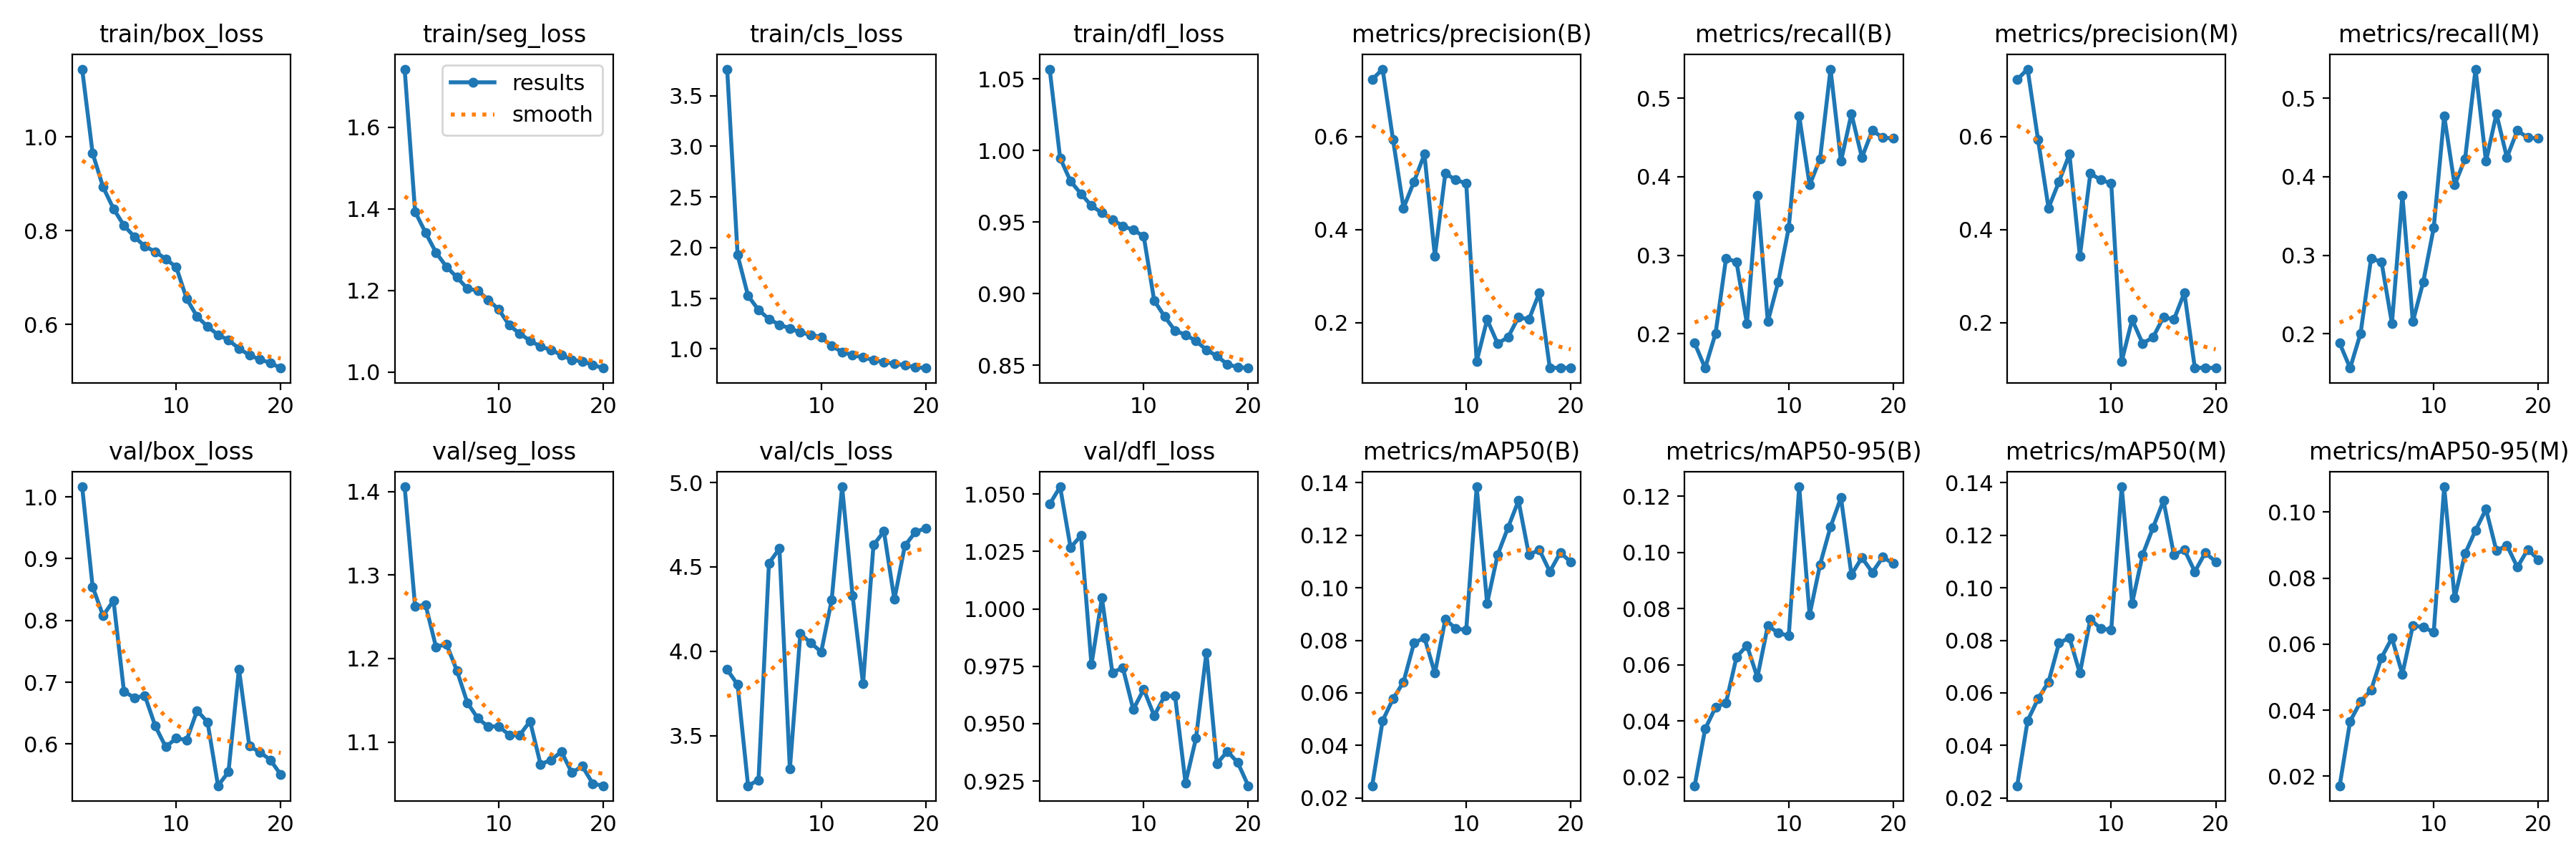

Source data for this figure (header and first rows):
epoch, time, train/box_loss, train/seg_loss, train/cls_loss, train/dfl_loss, metrics/precision(B), metrics/recall(B), metrics/mAP50(B), metrics/mAP50-95(B), metrics/precision(M), metrics/recall(M), metrics/mAP50(M), metrics/mAP50-95(M), val/box_loss, val/seg_loss, val/cls_loss, val/dfl_loss, lr/pg0, lr/pg1, lr/pg2
1, 56.56, 1.145, 1.743, 3.762, 1.057, 0.7222, 0.188, 0.0247, 0.01697, 0.7222, 0.188, 0.0247, 0.01711, 1.016, 1.406, 3.892, 1.046, 0.0001226, 0.0001226, 0.0001226
2, 109.6, 0.9656, 1.393, 1.925, 0.9947, 0.7446, 0.1564, 0.04946, 0.03717, 0.7446, 0.1564, 0.04946, 0.03665, 0.8547, 1.262, 3.803, 1.053, 0.0002337, 0.0002337, 0.0002337
3, 163.3, 0.8934, 1.342, 1.524, 0.9785, 0.5926, 0.2006, 0.05778, 0.04491, 0.5926, 0.2006, 0.05778, 0.04257, 0.8077, 1.264, 3.203, 1.027, 0.0003327, 0.0003327, 0.0003327
4, 216.2, 0.847, 1.293, 1.384, 0.9697, 0.4463, 0.2958, 0.06417, 0.04653, 0.4463, 0.2958, 0.06417, 0.04607, 0.8323, 1.214, 3.238, 1.032, 0.0003151, 0.0003151, 0.0003151
5, 269.3, 0.811, 1.258, 1.294, 0.9614, 0.5027, 0.2916, 0.07892, 0.06274, 0.5027, 0.2916, 0.07892, 0.0559, 0.6851, 1.217, 4.523, 0.9757, 0.0002967, 0.0002967, 0.0002967
6, 322.4, 0.7872, 1.232, 1.238, 0.9564, 0.5617, 0.2132, 0.08104, 0.06695, 0.5617, 0.2132, 0.08104, 0.06184, 0.6749, 1.185, 4.608, 1.005, 0.0002784, 0.0002784, 0.0002784
7, 375, 0.7664, 1.205, 1.203, 0.9517, 0.3429, 0.3762, 0.06749, 0.05556, 0.3429, 0.3762, 0.06749, 0.05094, 0.6782, 1.147, 3.303, 0.9722, 0.0002601, 0.0002601, 0.0002601
8, 427.6, 0.7553, 1.2, 1.162, 0.9473, 0.5205, 0.2155, 0.08801, 0.07398, 0.5205, 0.2155, 0.08801, 0.06561, 0.629, 1.128, 4.105, 0.9744, 0.0002418, 0.0002418, 0.0002418
9, 489.4, 0.7395, 1.177, 1.14, 0.9444, 0.5067, 0.2663, 0.08445, 0.07137, 0.5067, 0.2663, 0.08445, 0.06517, 0.5953, 1.118, 4.05, 0.9562, 0.0002235, 0.0002235, 0.0002235
10, 542.3, 0.7225, 1.153, 1.115, 0.9402, 0.4993, 0.335, 0.08397, 0.07035, 0.4993, 0.335, 0.08397, 0.06359, 0.6094, 1.119, 3.997, 0.965, 0.0002052, 0.0002052, 0.0002052
11, 592, 0.6547, 1.115, 1.029, 0.8952, 0.1167, 0.4775, 0.1384, 0.1234, 0.1167, 0.4775, 0.1384, 0.1076, 0.6066, 1.108, 4.304, 0.9535, 0.0001868, 0.0001868, 0.0001868
12, 640.7, 0.6165, 1.094, 0.9688, 0.8841, 0.2066, 0.3895, 0.09406, 0.07785, 0.2066, 0.3895, 0.09406, 0.07397, 0.6542, 1.108, 4.975, 0.962, 0.0001685, 0.0001685, 0.0001685
13, 688.9, 0.5954, 1.077, 0.9397, 0.8741, 0.1553, 0.4229, 0.1125, 0.09575, 0.1553, 0.4229, 0.1125, 0.08739, 0.6354, 1.125, 4.329, 0.962, 0.0001502, 0.0001502, 0.0001502
14, 736.9, 0.5775, 1.062, 0.9146, 0.8713, 0.1685, 0.537, 0.1229, 0.1092, 0.1685, 0.537, 0.1229, 0.09446, 0.5325, 1.073, 3.808, 0.9242, 0.0001319, 0.0001319, 0.0001319
15, 784.7, 0.5667, 1.054, 0.8907, 0.8669, 0.2119, 0.4196, 0.1331, 0.1195, 0.2119, 0.4196, 0.1331, 0.1009, 0.5549, 1.078, 4.63, 0.9436, 0.0001136, 0.0001136, 0.0001136
16, 833.1, 0.5483, 1.042, 0.8684, 0.8608, 0.2069, 0.4801, 0.1125, 0.09211, 0.2069, 0.4801, 0.1125, 0.08827, 0.7215, 1.088, 4.711, 0.981, 9.5275e-05, 9.5275e-05, 9.5275e-05
17, 882, 0.5345, 1.03, 0.8546, 0.8564, 0.2644, 0.4244, 0.1144, 0.09818, 0.2644, 0.4244, 0.1144, 0.08993, 0.5965, 1.063, 4.307, 0.9325, 7.696e-05, 7.696e-05, 7.696e-05
18, 930.3, 0.5248, 1.026, 0.8389, 0.8507, 0.1026, 0.4589, 0.1061, 0.09294, 0.1026, 0.4589, 0.1061, 0.08331, 0.587, 1.071, 4.625, 0.9379, 5.8645e-05, 5.8645e-05, 5.8645e-05
19, 978.6, 0.5179, 1.017, 0.8188, 0.8487, 0.1034, 0.4497, 0.1133, 0.09833, 0.1034, 0.4497, 0.1133, 0.08867, 0.5744, 1.05, 4.706, 0.933, 4.033e-05, 4.033e-05, 4.033e-05
20, 1027, 0.5066, 1.01, 0.8103, 0.848, 0.1024, 0.4488, 0.1098, 0.09612, 0.1024, 0.4488, 0.1098, 0.08564, 0.5506, 1.048, 4.73, 0.9229, 2.2015e-05, 2.2015e-05, 2.2015e-05
